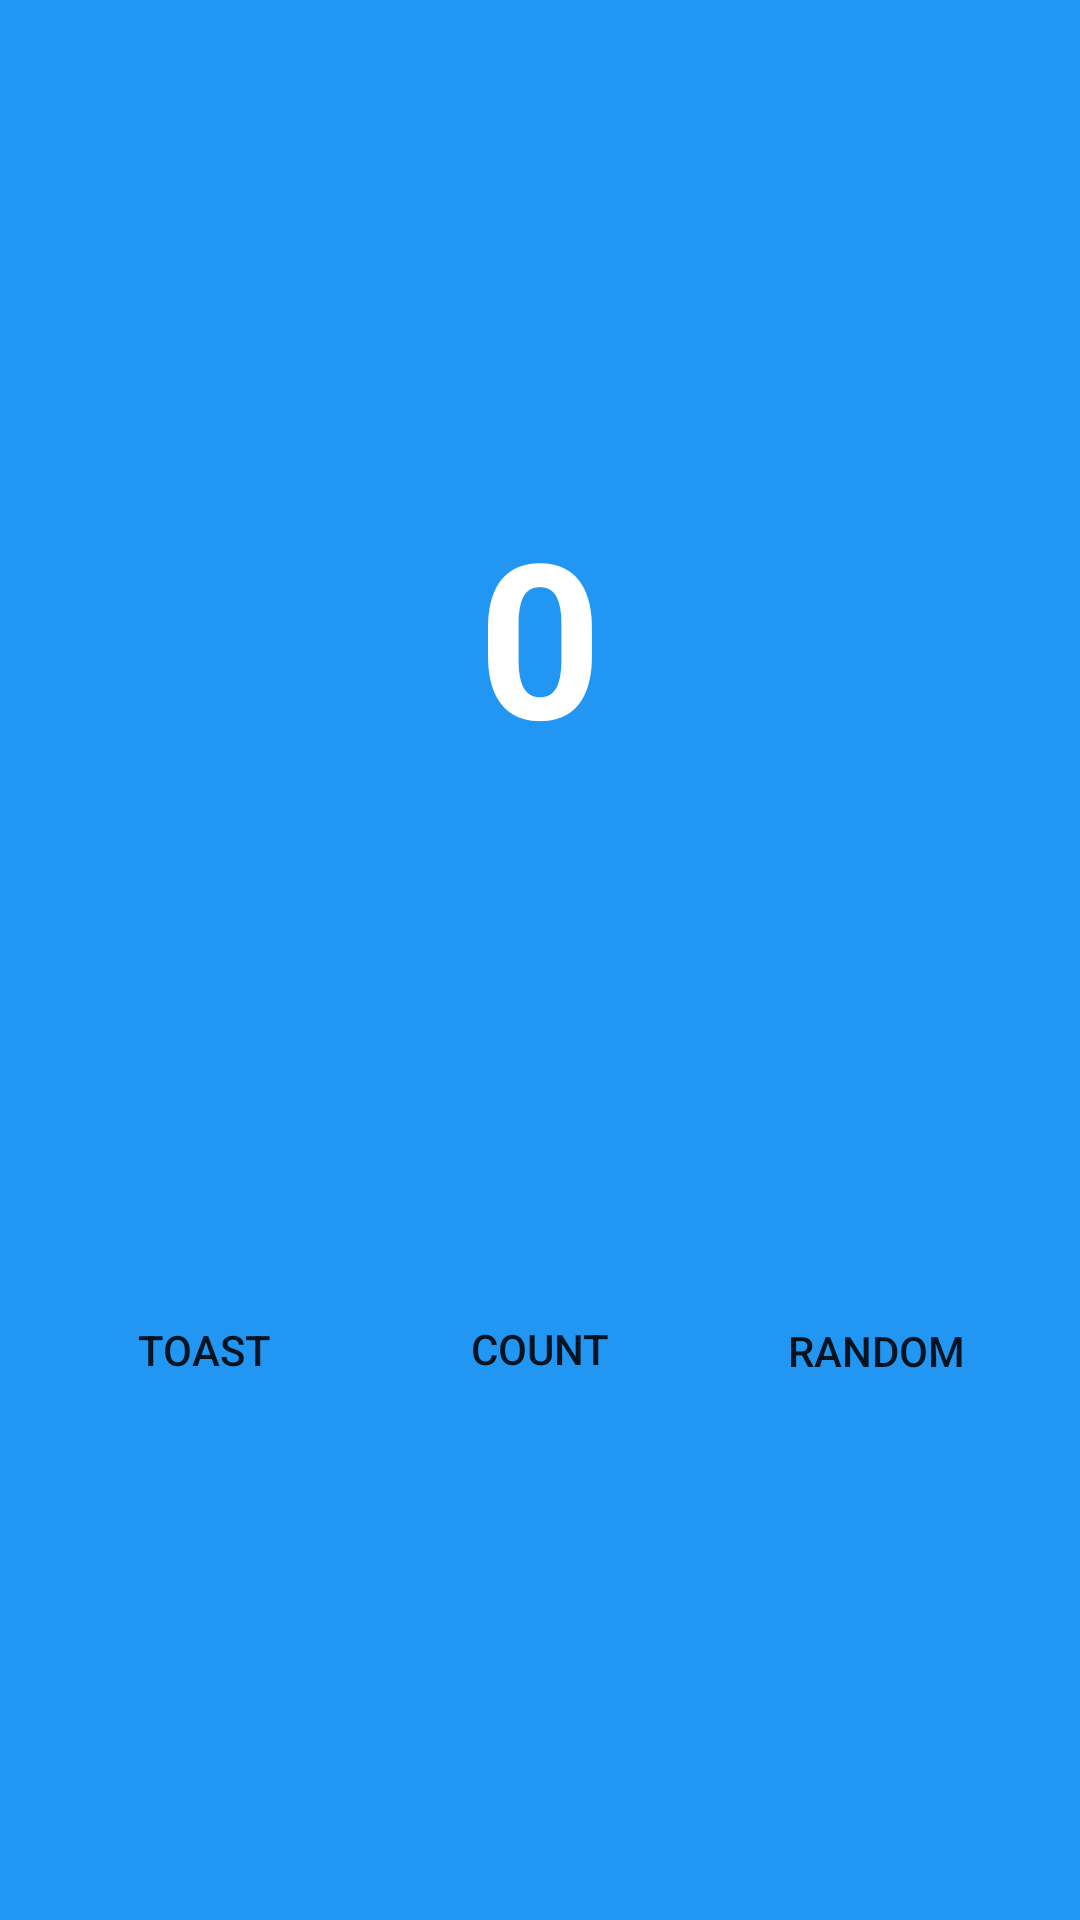

The Android layout XML behind this screen, and the referenced resources:
<!-- AndroidManifest.xml: application theme Theme.CAranas_MyFirstApp -->
<!-- res/layout/fragment_first.xml -->
<?xml version="1.0" encoding="utf-8"?>
<androidx.constraintlayout.widget.ConstraintLayout xmlns:android="http://schemas.android.com/apk/res/android"
    xmlns:app="http://schemas.android.com/apk/res-auto"
    xmlns:tools="http://schemas.android.com/tools"
    android:layout_width="match_parent"
    android:layout_height="match_parent"
    android:background="#2196F3"
    tools:context=".FirstFragment">

    <TextView
        android:id="@+id/textview_first"
        android:layout_width="wrap_content"
        android:layout_height="wrap_content"
        android:fontFamily="sans-serif"
        android:text="@string/hello_first_fragment"
        android:textColor="@android:color/white"
        android:textSize="72sp"
        android:textStyle="bold"
        android:typeface="normal"
        app:layout_constraintBottom_toBottomOf="parent"
        app:layout_constraintEnd_toEndOf="parent"
        app:layout_constraintHorizontal_bias="0.5"
        app:layout_constraintStart_toStartOf="parent"
        app:layout_constraintTop_toTopOf="parent"
        app:layout_constraintVertical_bias="0.3" />

   <androidx.appcompat.widget.AppCompatButton
        android:id="@+id/random_button"
        android:layout_width="wrap_content"
        android:layout_height="wrap_content"
        android:layout_marginEnd="24dp"
        android:background="@color/buttonBackground"
        android:text="@string/random_button_text"
        app:layout_constraintBottom_toBottomOf="parent"
        app:layout_constraintEnd_toEndOf="parent"
        app:layout_constraintTop_toBottomOf="@+id/textview_first"
        app:layout_constraintVertical_bias="0.502" />

   <androidx.appcompat.widget.AppCompatButton
        android:id="@+id/toast_button"
        android:layout_width="wrap_content"
        android:layout_height="wrap_content"
        android:layout_marginStart="24dp"
        android:background="@color/buttonBackground"
        android:text="@string/toast_button_text"
        app:layout_constraintBottom_toBottomOf="parent"
        app:layout_constraintStart_toStartOf="parent"
        app:layout_constraintTop_toBottomOf="@+id/textview_first"
        app:layout_constraintVertical_bias="0.501" />

   <androidx.appcompat.widget.AppCompatButton
        android:id="@+id/count_button"
        android:layout_width="wrap_content"
        android:layout_height="wrap_content"
        android:background="@color/buttonBackground"
        android:text="@string/count_button_text"
        app:layout_constraintBottom_toBottomOf="parent"
        app:layout_constraintEnd_toStartOf="@+id/random_button"
        app:layout_constraintStart_toEndOf="@+id/toast_button"
        app:layout_constraintTop_toBottomOf="@+id/textview_first" />
</androidx.constraintlayout.widget.ConstraintLayout>
<!-- resources referenced by this layout -->
<resources>
  <string name="count_button_text">Count</string>
  <string name="hello_first_fragment">0</string>
  <string name="random_button_text">Random</string>
  <string name="toast_button_text">Toast</string>
  <style name="Theme.CAranas_MyFirstApp" parent="Theme.MaterialComponents.DayNight.DarkActionBar">
          
          <item name="colorPrimary">@color/purple_500</item>
          <item name="colorPrimaryVariant">@color/purple_700</item>
          <item name="colorOnPrimary">@color/white</item>
          
          <item name="colorSecondary">@color/teal_200</item>
          <item name="colorSecondaryVariant">@color/teal_700</item>
          <item name="colorOnSecondary">@color/black</item>
          
          <item name="android:statusBarColor" tools:targetApi="l">?attr/colorPrimaryVariant</item>
          
      </style>
  <!-- not gathered from this repository: default colours our renderer supplied (Android Studio template values) -->
  <color name="purple_500">#FF6200EE</color>
  <color name="purple_700">#FF3700B3</color>
  <color name="teal_200">#FF03DAC5</color>
  <color name="teal_700">#FF018786</color>
  <color name="black">#FF000000</color>
  <color name="white">#FFFFFFFF</color>
</resources>
